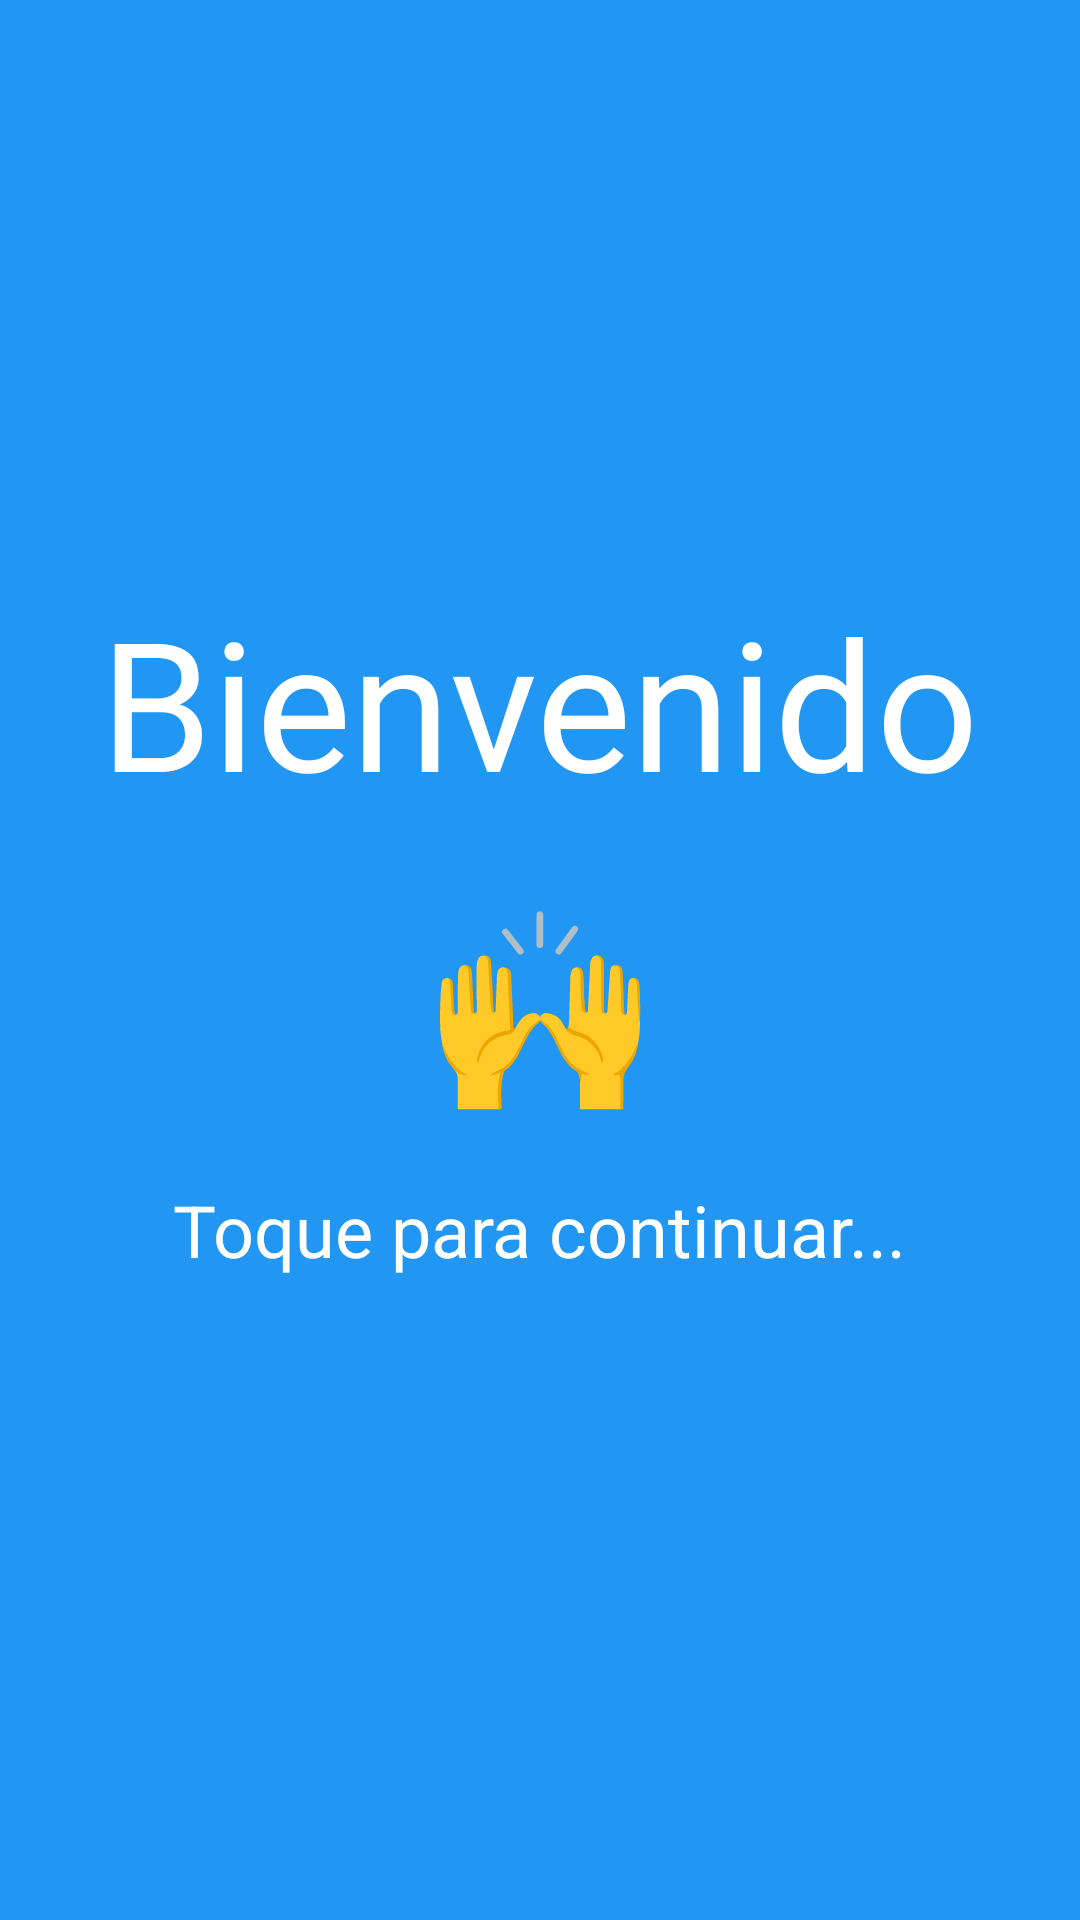

Layout XML and referenced resources for this Android screen:
<!-- AndroidManifest.xml: application theme Theme.SistemaEntrenamientoCorporalYPreparaciónFisica -->
<!-- res/layout/fragment_screen_bienvenido.xml -->
<?xml version="1.0" encoding="utf-8"?>
<FrameLayout xmlns:android="http://schemas.android.com/apk/res/android"
    xmlns:tools="http://schemas.android.com/tools"
    android:id="@+id/frame"
    android:layout_width="match_parent"
    android:layout_height="match_parent"
    tools:context=".ui.loginregistro.Screen_bienvenido"
    android:background="@color/purple_500"
    android:gravity="center">

    <LinearLayout
        android:layout_width="match_parent"
        android:layout_height="wrap_content"
        android:orientation="vertical"
        android:layout_gravity="center_vertical">
        <TextView
            android:id="@+id/welcome"
            android:layout_width="wrap_content"
            android:layout_height="wrap_content"
            android:text= "Bienvenido"
            android:textSize="60dp"
            android:fontFamily="@font/roboto_italic"
            android:textColor="@color/white"
            android:layout_gravity="center"
            android:layout_marginBottom="20dp" />

        <TextView
            android:id="@+id/welcomeEmoji"
            android:layout_width="wrap_content"
            android:layout_height="wrap_content"
            android:text= "🙌"
            android:textSize="60dp"
            android:fontFamily="@font/roboto_italic"
            android:textColor="@color/white"
            android:layout_gravity="center"
            android:layout_marginBottom="20dp" />

        <TextView
            android:layout_width="wrap_content"
            android:layout_height="wrap_content"
            android:textColor="@color/white"
            android:textSize="24dp"
            android:text="Toque para continuar..."
            android:layout_gravity="center"
            android:layout_marginBottom="20dp" />
    </LinearLayout>
</FrameLayout>
<!-- resources referenced by this layout -->
<resources>
  <color name="purple_500">#2196F3</color>
  <color name="white">#FFFFFFFF</color>
  <style name="Theme.SistemaEntrenamientoCorporalYPreparaciónFisica" parent="Theme.MaterialComponents.DayNight.DarkActionBar">
          
          <item name="colorPrimary">@color/purple_500</item>
          <item name="colorPrimaryVariant">@color/purple_700</item>
          <item name="colorOnPrimary">@color/white</item>
          
          <item name="colorSecondary">#009688</item>
          <item name="colorSecondaryVariant">@color/teal_700</item>
          <item name="colorOnSecondary">@color/black</item>
          
          <item name="android:statusBarColor">?attr/colorPrimaryVariant</item>
          
      </style>
  <color name="purple_700">#00BCD4</color>
  <color name="teal_700">#FF018786</color>
  <color name="black">#FF000000</color>
</resources>
